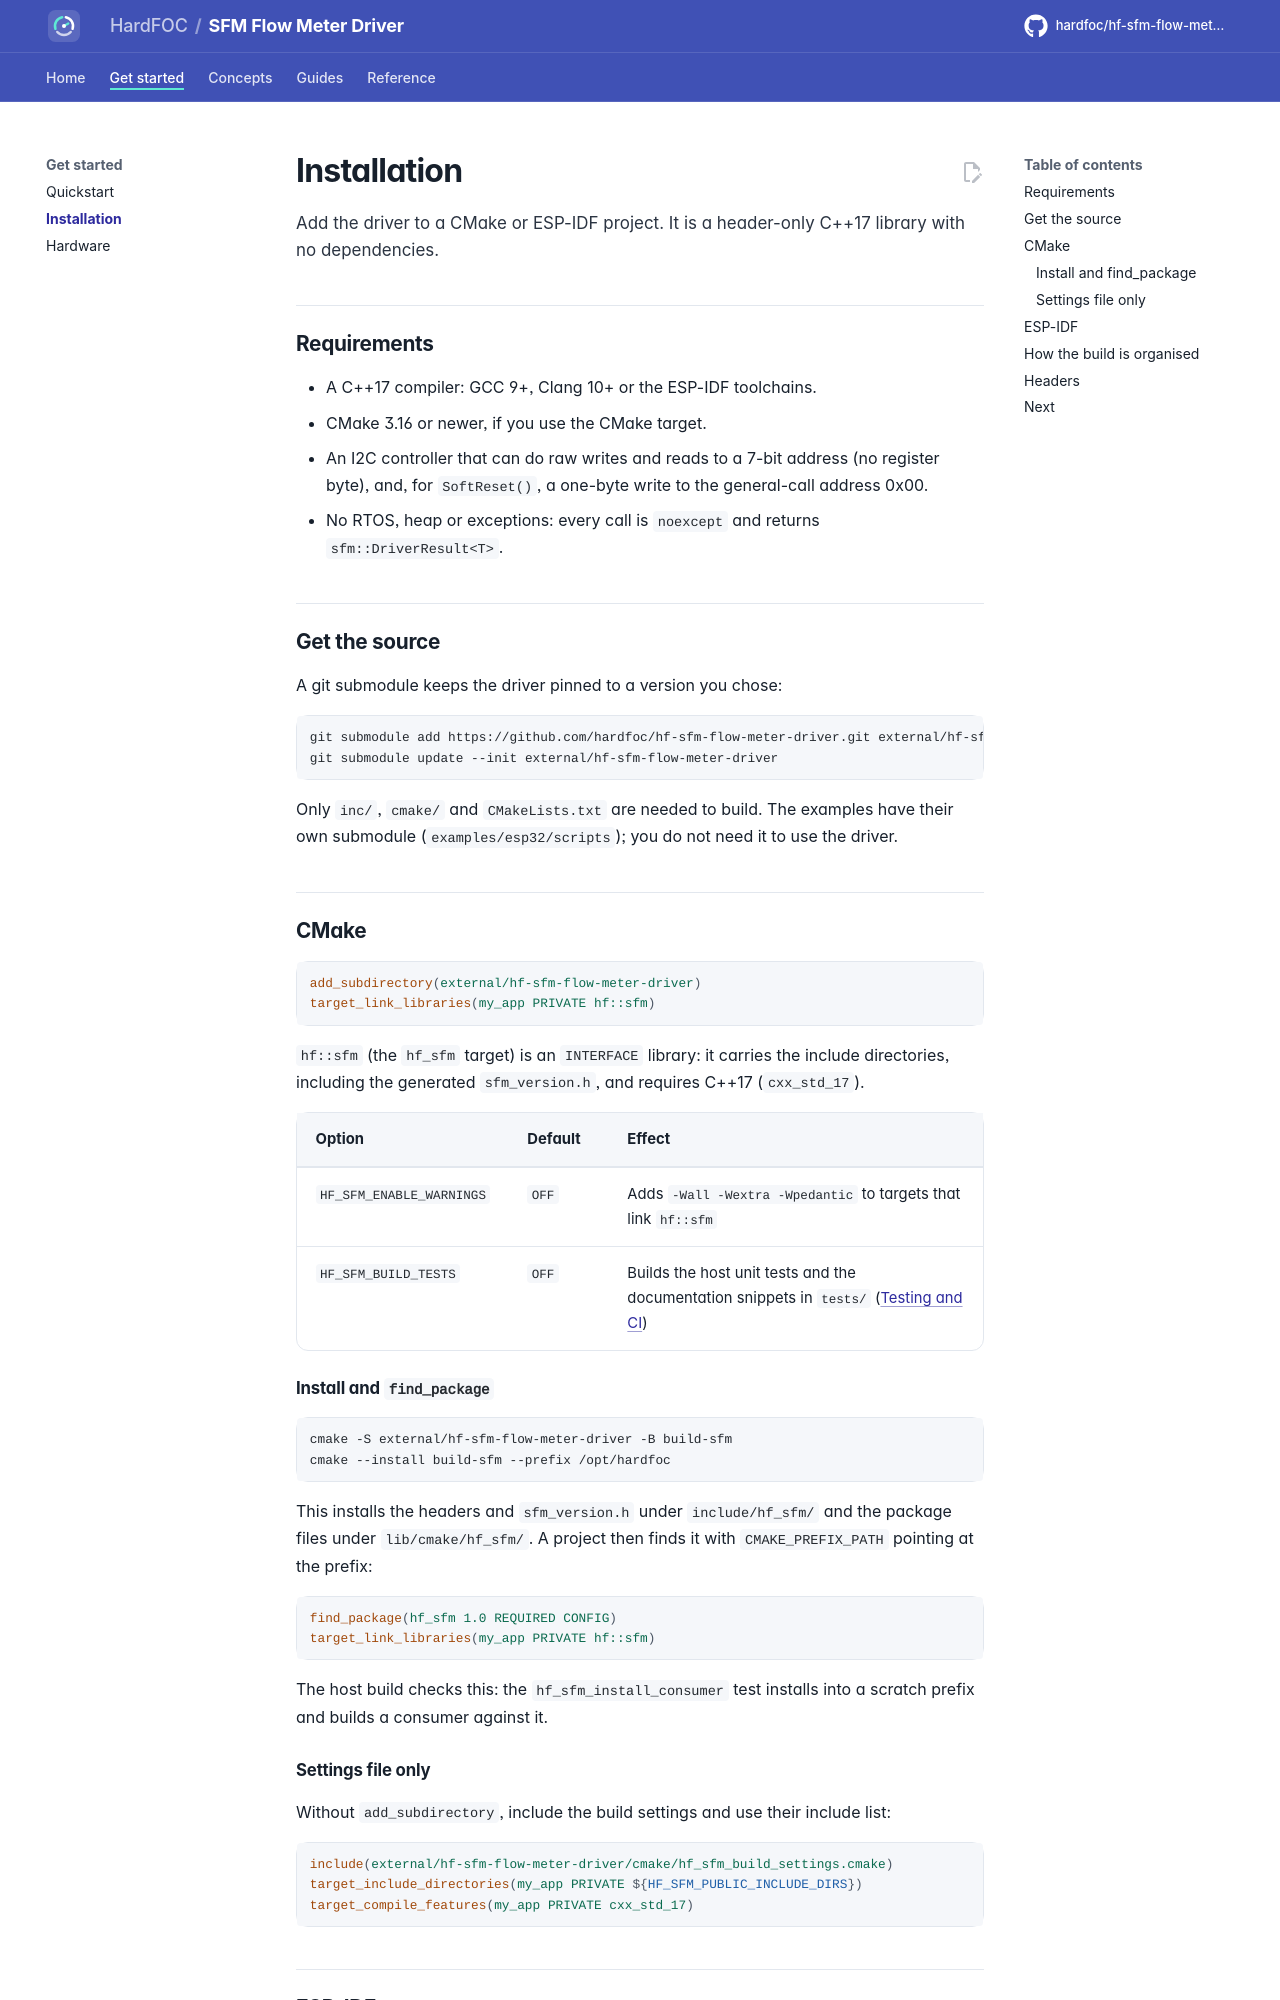

repository: hardfoc/hf-sfm-flow-meter-driver · page: dev/installation/index.html · generator: mkdocs

# Installation

Add the driver to a CMake or ESP-IDF project. It is a header-only C++17 library with no dependencies.

## Requirements

- A C++17 compiler: GCC 9+, Clang 10+ or the ESP-IDF toolchains.
- CMake 3.16 or newer, if you use the CMake target.
- An I2C controller that can do raw writes and reads to a 7-bit address (no register byte), and, for
  `SoftReset()`, a one-byte write to the general-call address 0x00.
- No RTOS, heap or exceptions: every call is `noexcept` and returns `sfm::DriverResult<T>`.

## Get the source

A git submodule keeps the driver pinned to a version you chose:

```bash
git submodule add https://github.com/hardfoc/hf-sfm-flow-meter-driver.git external/hf-sfm-flow-meter-driver
git submodule update --init external/hf-sfm-flow-meter-driver
```

Only `inc/`, `cmake/` and `CMakeLists.txt` are needed to build. The examples have their own submodule
(`examples/esp32/scripts`); you do not need it to use the driver.

## CMake

```cmake
add_subdirectory(external/hf-sfm-flow-meter-driver)
target_link_libraries(my_app PRIVATE hf::sfm)
```

`hf::sfm` (the `hf_sfm` target) is an `INTERFACE` library: it carries the include directories, including the
generated `sfm_version.h`, and requires C++17 (`cxx_std_17`).

| Option | Default | Effect |
| --- | --- | --- |
| `HF_SFM_ENABLE_WARNINGS` | `OFF` | Adds `-Wall -Wextra -Wpedantic` to targets that link `hf::sfm` |
| `HF_SFM_BUILD_TESTS` | `OFF` | Builds the host unit tests and the documentation snippets in `tests/` ([Testing and CI](testing.md)) |

### Install and `find_package`

```bash
cmake -S external/hf-sfm-flow-meter-driver -B build-sfm
cmake --install build-sfm --prefix /opt/hardfoc
```

This installs the headers and `sfm_version.h` under `include/hf_sfm/` and the package files under
`lib/cmake/hf_sfm/`. A project then finds it with `CMAKE_PREFIX_PATH` pointing at the prefix:

```cmake
find_package(hf_sfm 1.0 REQUIRED CONFIG)
target_link_libraries(my_app PRIVATE hf::sfm)
```

The host build checks this: the `hf_sfm_install_consumer` test installs into a scratch prefix and builds a
consumer against it.
